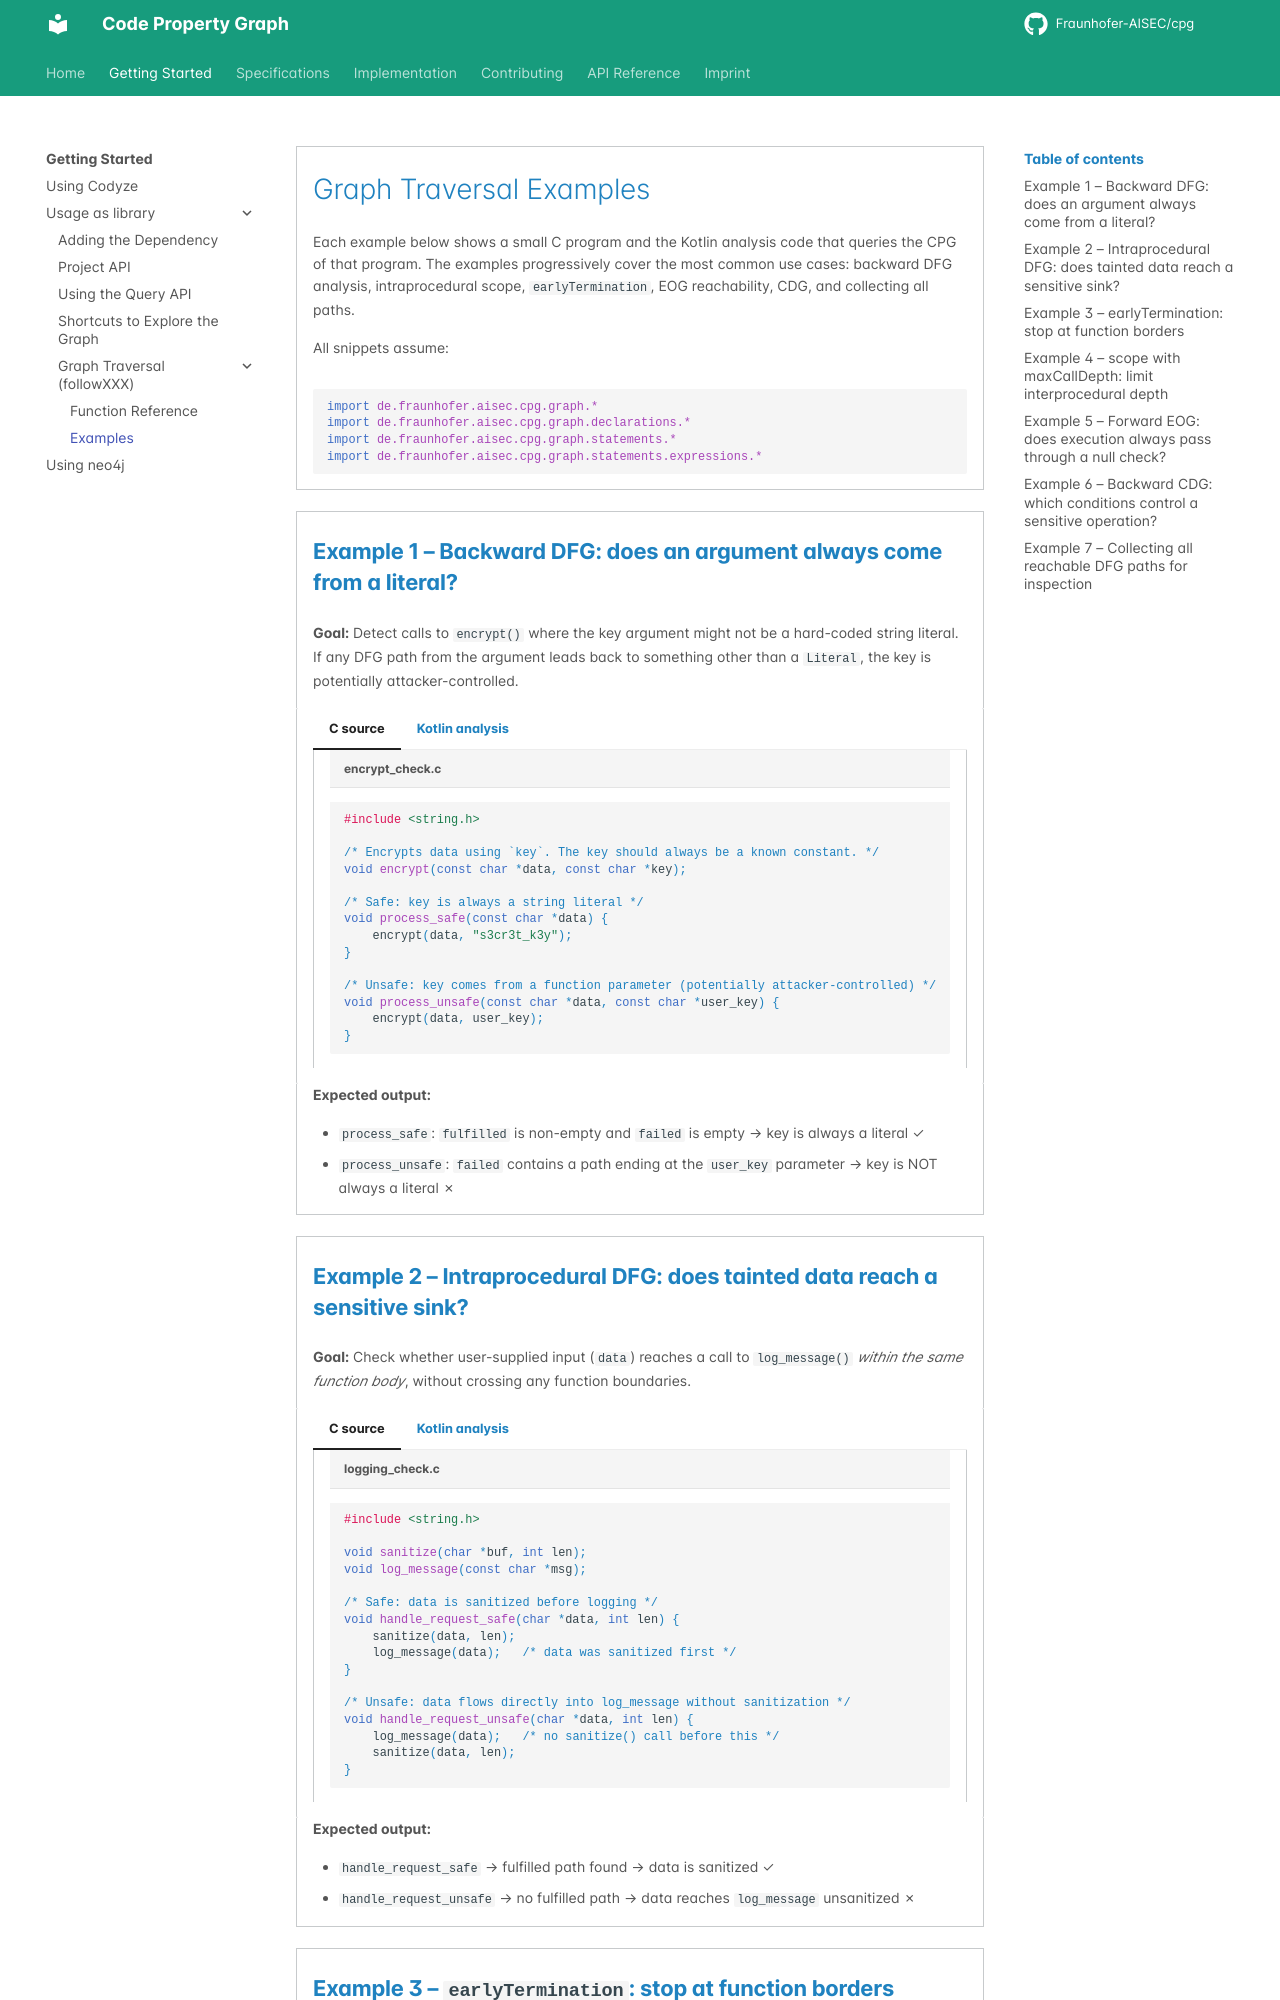

repository: Fraunhofer-AISEC/cpg · page: GettingStarted/graph-traversal/examples/index.html · generator: mkdocs

---
title: "Graph Traversal – Examples"
linkTitle: "Examples"
weight: 27
description: >
    Annotated end-to-end examples showing how to analyse C programs with the followXXX functions.
---

# Graph Traversal Examples

Each example below shows a small C program and the Kotlin analysis code that queries the CPG of
that program. The examples progressively cover the most common use cases: backward DFG analysis,
intraprocedural scope, `earlyTermination`, EOG reachability, CDG, and collecting all paths.

All snippets assume:

```kotlin
import de.fraunhofer.aisec.cpg.graph.*
import de.fraunhofer.aisec.cpg.graph.declarations.*
import de.fraunhofer.aisec.cpg.graph.statements.*
import de.fraunhofer.aisec.cpg.graph.statements.expressions.*
```

---

## Example 1 – Backward DFG: does an argument always come from a literal?

**Goal:** Detect calls to `encrypt()` where the key argument might not be a hard-coded string
literal. If any DFG path from the argument leads back to something other than a `Literal`, the
key is potentially attacker-controlled.

=== "C source"

    ```c title="encrypt_check.c"
    #include <string.h>

    /* Encrypts data using `key`. The key should always be a known constant. */
    void encrypt(const char *data, const char *key);

    /* Safe: key is always a string literal */
    void process_safe(const char *data) {
        encrypt(data, "s3cr3t_k3y");
    }

    /* Unsafe: key comes from a function parameter (potentially attacker-controlled) */
    void process_unsafe(const char *data, const char *user_key) {
        encrypt(data, user_key);
    }
    ```

=== "Kotlin analysis"

    ```kotlin
    for (call in result.calls["encrypt"]) {
        // The second argument (index 1) is the key
        val keyArg = call.arguments[1]

        // Walk the DFG backwards from the key argument to find its ultimate source(s).
        // A path is "fulfilled" if it reaches a Literal node.
        // A path is "failed" if it ends at something else (e.g. a parameter).
        val (fulfilled, failed) = keyArg.followDFGEdgesUntilHit(
            direction = Backward(GraphToFollow.DFG),
            sensitivities = FieldSensitive + ContextSensitive,
            scope = Interprocedural(),
        ) { node -> node is Literal<*> }

        if (failed.isEmpty()) {
            println("${call.location}: key ALWAYS originates from a literal ✓")
        } else {
            println("${call.location}: key can come from a non-literal source ✗")
            for ((reason, path) in failed) {
                println("  Reason: $reason, last node: ${path.nodes.last()}")
            }
        }
    }
    ```

**Expected output:**

- `process_safe`: `fulfilled` is non-empty and `failed` is empty → key is always a literal ✓  
- `process_unsafe`: `failed` contains a path ending at the `user_key` parameter → key is NOT
  always a literal ✗

---

## Example 2 – Intraprocedural DFG: does tainted data reach a sensitive sink?

**Goal:** Check whether user-supplied input (`data`) reaches a call to `log_message()` *within the
same function body*, without crossing any function boundaries.

=== "C source"

    ```c title="logging_check.c"
    #include <string.h>

    void sanitize(char *buf, int len);
    void log_message(const char *msg);

    /* Safe: data is sanitized before logging */
    void handle_request_safe(char *data, int len) {
        sanitize(data, len);
        log_message(data);   /* data was sanitized first */
    }

    /* Unsafe: data flows directly into log_message without sanitization */
    void handle_request_unsafe(char *data, int len) {
        log_message(data);   /* no sanitize() call before this */
        sanitize(data, len);
    }
    ```

=== "Kotlin analysis"

    ```kotlin
    for (call in result.calls["log_message"]) {
        val logArg = call.arguments[0]

        // Walk the DFG backwards from the log_message argument,
        // staying within the current function (Intraprocedural scope).
        // We look for a preceding call to sanitize() on the same data.
        val (fulfilled, failed) = logArg.followDFGEdgesUntilHit(
            direction = Backward(GraphToFollow.DFG),
            scope = Intraprocedural(),      // stay in this function only
            collectFailedPaths = false,     // we only need to know if any path is safe
        ) { node ->
            // The predicate is satisfied when we reach the argument of a sanitize() call
            node is CallExpression && node.name.localName == "sanitize"
        }

        if (fulfilled.isNotEmpty()) {
            println("${call.location}: data was sanitized before logging ✓")
        } else {
            println("${call.location}: data reaches log_message WITHOUT sanitization ✗")
        }
    }
    ```

**Expected output:**

- `handle_request_safe` → fulfilled path found → data is sanitized ✓  
- `handle_request_unsafe` → no fulfilled path → data reaches `log_message` unsanitized ✗

---
